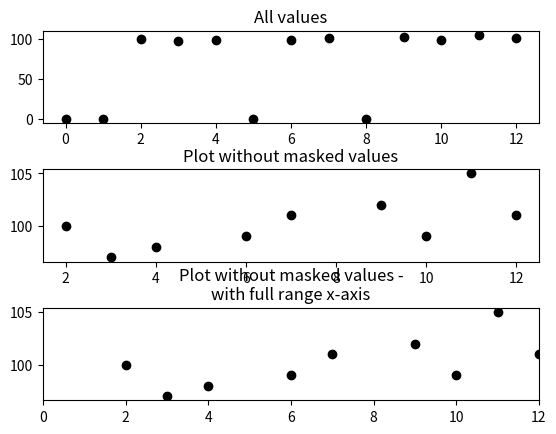

Write Python code to recreate this figure. (Note: this script raises an exception after producing the figure.)
#!/usr/bin/env python
# coding: utf-8

# Matplotlib: plotting values with masked arrays
# ======================================================================
# 
# From time to time one might end up with "meaningless" data in an array.
# Be it because a detector didn't work properly or for an other reason. Or
# one has to deal with data in completely different ranges. In both cases
# plotting all values will screw up the plot. This brief example script
# addresses this problem and show one possible solution using masked
# arrays. See 'masked\_demo.py' in the matplotlib examples for a
# reference, too.

# In[ ]:


import numpy as np
import matplotlib.pyplot as plt

y_values = [0,0,100,97,98,0,99,101,0,102,99,105,101]
x_values = [0,1,2,3,4,5,6,7,8,9,10,11,12]

#give a threshold
threshold = 1

#prepare for masking arrays - 'conventional' arrays won't do it
y_values = np.ma.array(y_values)
#mask values below a certain threshold
y_values_masked = np.ma.masked_where(y_values < threshold , y_values)

#plot all data
plt.subplots_adjust(hspace=0.5)
plt.subplot(311)
plt.plot(x_values, y_values,'ko')
plt.title('All values')
plt.subplot(312)
plt.plot(x_values, y_values_masked,'ko')
plt.title('Plot without masked values')
ax = plt.subplot(313)
ax.plot(x_values, y_values_masked,'ko')
#for otherwise the range of x_values gets truncated:
ax.set_xlim(x_values[0], x_values[-1])
plt.title('Plot without masked values -\nwith full range x-axis')

savefig('masked_test.png')


# The resulting figure might illustrate the problem - note the different scales in all three subplots:
# 
# ![](files/attachments/Matplotlib_Plotting_values_with_masked_arrays/masked_test.png)
